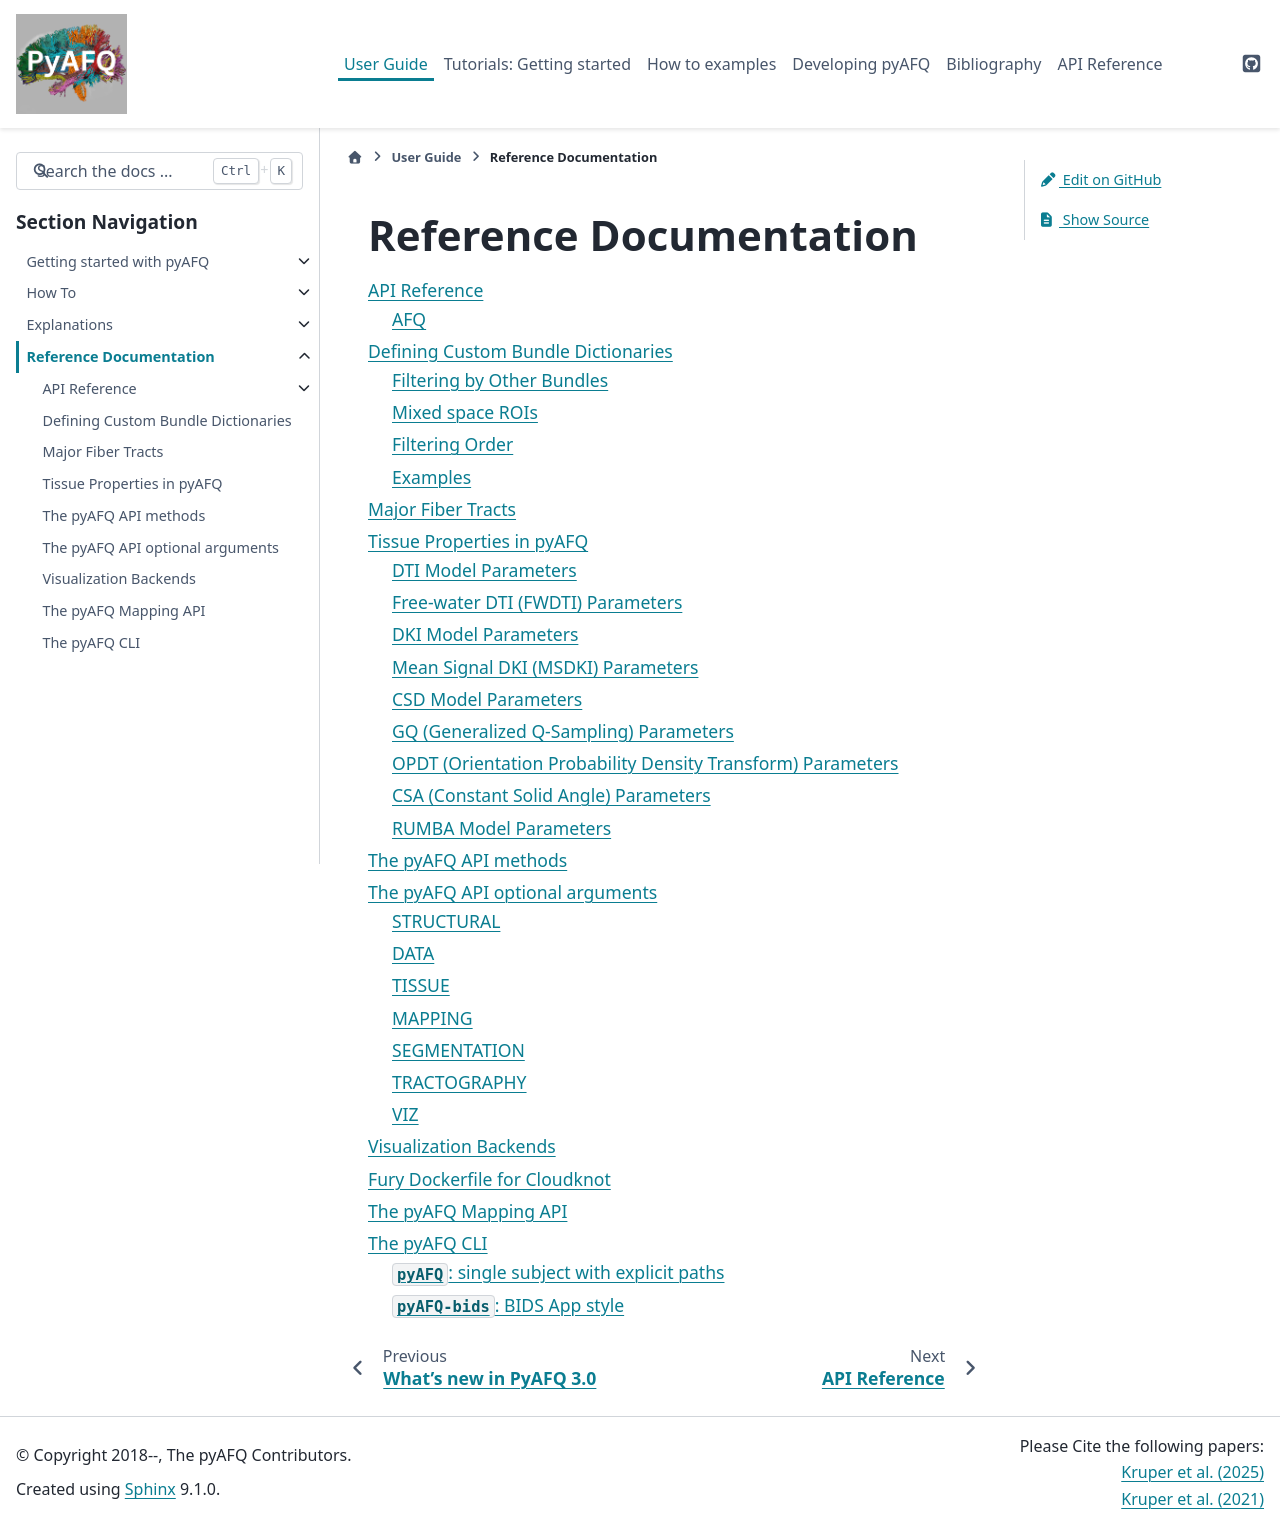

repository: tractometry/pyAFQ · page: reference/index.html · generator: sphinx

#########################
 Reference Documentation
#########################

.. toctree::
   :maxdepth: 2

   api/index
   bundledict
   fibertracts
   tissue_properties
   methods
   kwargs
   viz_backend
   mapping
   cli
